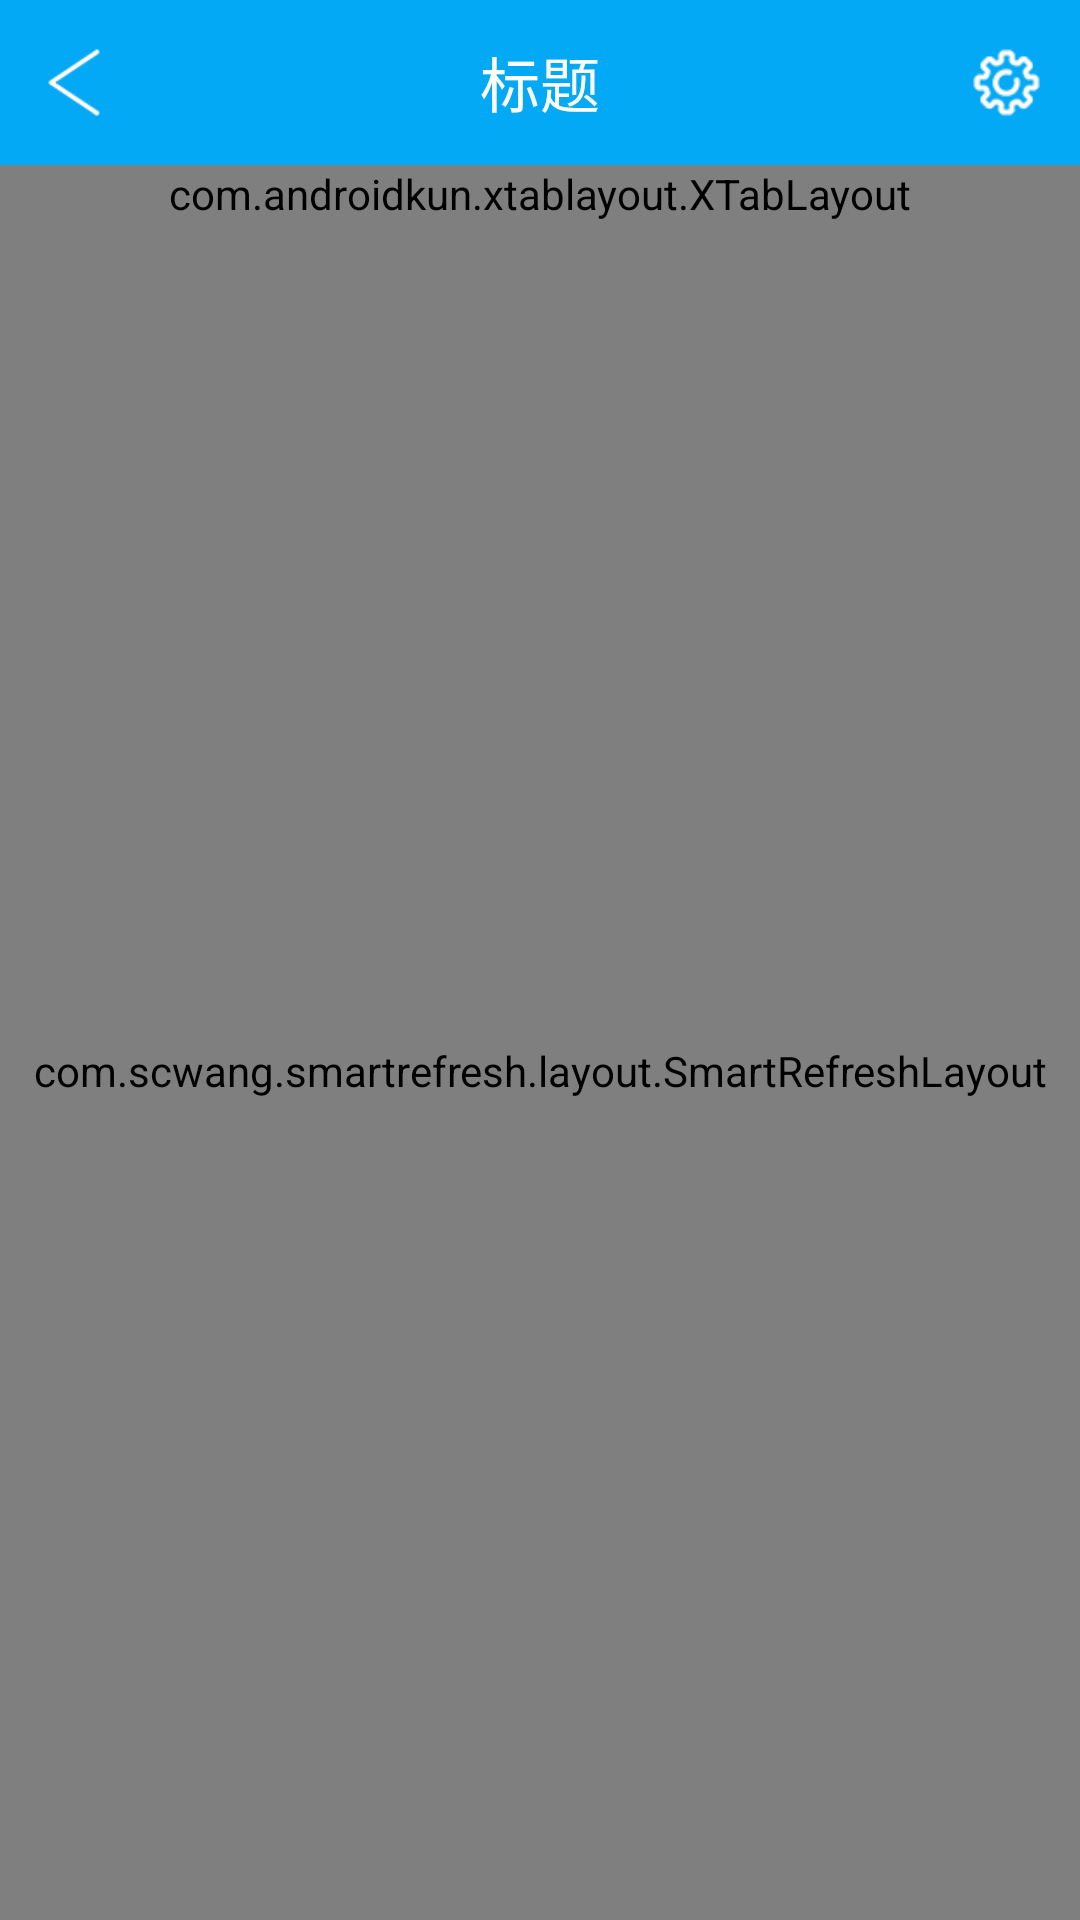

Android layout source for this screen:
<!-- AndroidManifest.xml: application theme AppTheme -->
<!-- res/layout/activity_music.xml -->
<?xml version="1.0" encoding="utf-8"?>
<LinearLayout xmlns:android="http://schemas.android.com/apk/res/android"
    xmlns:app="http://schemas.android.com/apk/res-auto"
    xmlns:tools="http://schemas.android.com/tools"
    android:layout_width="match_parent"
    android:layout_height="match_parent"
    tools:context=".faxianui.MusicActivity"
    android:orientation="vertical">

    <include layout="@layout/common_title"/>

    <com.androidkun.xtablayout.XTabLayout
        android:id="@+id/tabSelect"
        android:layout_width="match_parent"
        android:layout_height="wrap_content"
        app:xTabDisplayNum="4"

        app:xTabIndicatorColor="#03A9F4"
        app:xTabIndicatorHeight="2dp"
        app:xTabIndicatorWidth="25dp"

        app:xTabMode="scrollable"

        app:xTabSelectedTextColor="#03A9F4"
        app:xTabSelectedTextSize="20sp"
        app:xTabTextColor="#5B000000"
        app:xTabTextSize="15sp"
        />

    <com.scwang.smartrefresh.layout.SmartRefreshLayout
        android:layout_width="match_parent"
        android:layout_height="match_parent"
        android:id="@+id/ref">

        <androidx.recyclerview.widget.RecyclerView
            android:layout_width="match_parent"
            android:layout_height="match_parent"
            android:id="@+id/list"/>

    </com.scwang.smartrefresh.layout.SmartRefreshLayout>


</LinearLayout>
<!-- res/layout/common_title.xml (included above) -->
<?xml version="1.0" encoding="utf-8"?>
<LinearLayout xmlns:android="http://schemas.android.com/apk/res/android"
    android:orientation="horizontal" android:layout_width="match_parent"
    android:background="@color/colorPrimary"
    android:padding="10dp"
    android:layout_height="wrap_content">

    <ImageView
        android:layout_width="35dp"
        android:layout_gravity="center_vertical"
        android:src="@drawable/left_white"
        android:id="@+id/imgback"
        android:scaleType="fitCenter"
        android:paddingTop="5dp"
        android:paddingBottom="5dp"
        android:layout_weight="1"
        android:layout_height="35dp"/>

    <TextView
        android:layout_width="match_parent"
        android:layout_height="35dp"
        android:layout_gravity="center_vertical|center_horizontal"
        android:gravity="center_vertical|center_horizontal"
        android:textSize="20sp"
        android:layout_weight="10"
        android:id="@+id/comTitle"
        android:textColor="#ffffff"
        android:text="标题"/>

    
    <ImageView
        android:layout_width="35dp"
        android:layout_gravity="center_vertical"
        android:src="@drawable/setter"
        android:id="@+id/setter"
        android:scaleType="fitCenter"
        android:layout_weight="1"
        android:layout_height="35dp"/>
</LinearLayout>
<!-- resources referenced by this layout -->
<resources>
  <color name="colorPrimary">#03A9F4</color>
  <!-- drawable left_white: png bitmap (drawable, 3661 bytes) -->
  <!-- drawable setter: png bitmap (drawable-v24, 4413 bytes) -->
  <style name="AppTheme" parent="Theme.AppCompat.Light.DarkActionBar">
          
          <item name="colorPrimary">@color/colorPrimary</item>
          <item name="colorPrimaryDark">@color/colorPrimaryDark</item>
          <item name="colorAccent">@color/colorAccent</item>
      </style>
  <color name="colorPrimaryDark">#03A9F4</color>
  <color name="colorAccent">#03DAC5</color>
</resources>
